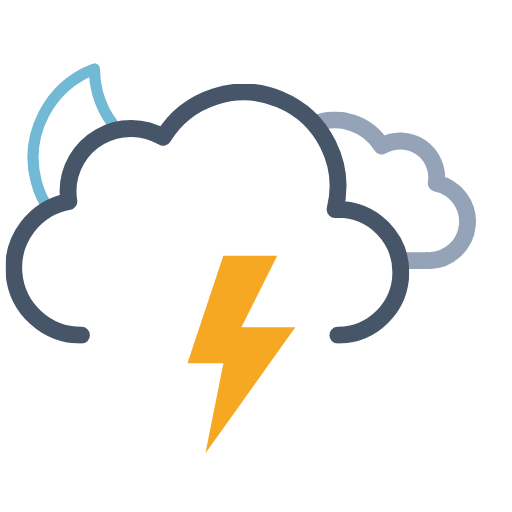
t = 0.00 s
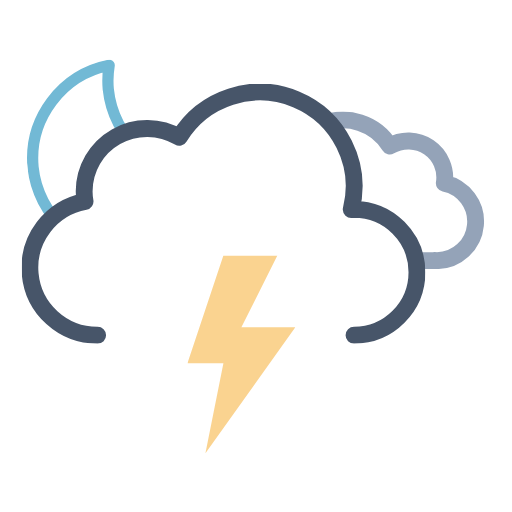
t = 1.20 s
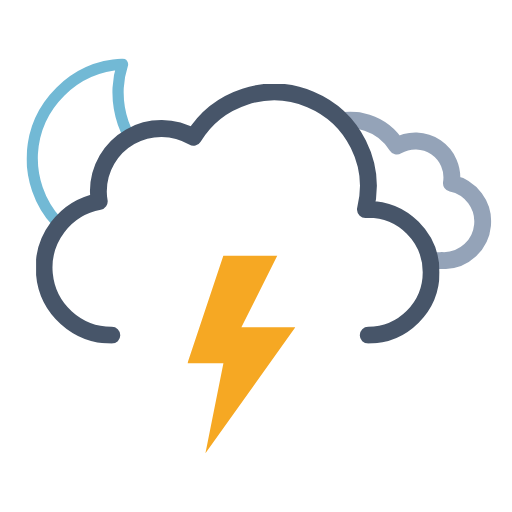
t = 2.25 s
t = 3.75 s: frame unchanged from t = 2.25 s, image omitted
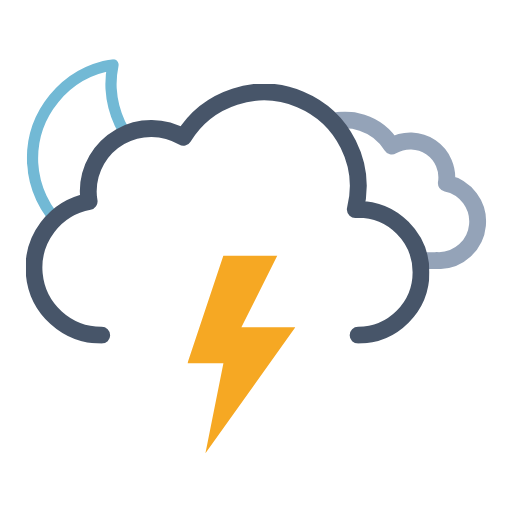
t = 4.50 s
t = 6.00 s: frame unchanged from t = 0.00 s, image omitted

The animated SVG that drew these frames (rendered in a browser with its animation timeline set to each time). Animation: 6 SMIL elements (animate=1,animateTransform=5); one cycle of 6.00 s, repeats indefinitely.

<svg xmlns="http://www.w3.org/2000/svg" xmlns:xlink="http://www.w3.org/1999/xlink" viewBox="41.222 65.722 455.556 455.556"><defs><symbol id="d" viewBox="0 0 178 178"><path fill="none" stroke="#72b9d5" stroke-linecap="round" stroke-linejoin="round" stroke-width="10" d="M163.6 110.4a84.8 84.8 0 01-85.4-84.3A83.3 83.3 0 0181 5 84.7 84.7 0 005 88.7 84.8 84.8 0 0090.4 173a85.2 85.2 0 0082.6-63.1 88 88 0 01-9.4.5Z"/></symbol><symbol id="f" viewBox="0 0 214.3 140.1"><path fill="none" stroke="#94a3b8" stroke-linejoin="round" stroke-width="15" d="M7.5 100.2a32.4 32.4 0 0032.4 32.4h129.8v-.1l2.3.1a34.8 34.8 0 006.5-68.9 32.4 32.4 0 00-48.5-33 48.6 48.6 0 00-88.6 37.1h-1.5a32.4 32.4 0 00-32.4 32.4Z"/></symbol><symbol id="g" viewBox="0 0 359 231"><path fill="none" stroke="#475569" stroke-linecap="round" stroke-linejoin="round" stroke-width="15" d="M295.5 223.5a56 56 0 000-112l-2.5.1a83.9 83.9 0 00-153-64.2 56 56 0 00-84.6 48.1 56.6 56.6 0 00.8 9 60 60 0 0011.2 119"/></symbol><symbol id="e" overflow="visible" viewBox="0 0 447.7 371.5"><g clip-path="url(#a)"><use xlink:href="#f" width="214.3" height="140.1" transform="translate(195.51 165.01)"><animateTransform additive="sum" attributeName="transform" dur="6s" repeatCount="indefinite" type="translate" values="-9 0; 9 0; -9 0"/></use></g><use xlink:href="#g" width="359" height="231" transform="translate(0 140.5)"><animateTransform additive="sum" attributeName="transform" dur="6s" repeatCount="indefinite" type="translate" values="-18 0; 18 0; -18 0"/></use></symbol><symbol id="c" viewBox="0 0 512 371.5"><g clip-path="url(#b)"><use xlink:href="#d" width="178" height="178" transform="translate(65 118)"><animateTransform additive="sum" attributeName="transform" dur="6s" repeatCount="indefinite" type="rotate" values="-15 86 86; 9 86 86; -15 86 86"/></use></g><use xlink:href="#e" width="447.7" height="371.5" transform="translate(64.34)"/></symbol><symbol id="h" viewBox="0 0 96 176"><path fill="#f6a823" d="M32 0 0 96h32l-16 80L96 64H48L80 0H32z"><animate id="x1" attributeName="opacity" begin="0s; x1.end+.67s" dur="1.33s" keyTimes="0; .38; .5; .63; .75; .86; .94; 1" values="1; 1; 0; 1; 0; 1; 0; 1"/></path></symbol><clipPath id="a"><path fill="none" d="M351.5 308a56 56 0 00-56-56l-2.5.1A83.7 83.7 0 00211.5 148V0h236.2v308Z"><animateTransform additive="sum" attributeName="transform" dur="6s" repeatCount="indefinite" type="translate" values="-18 0; 18 0; -18 0"/></path></clipPath><clipPath id="b"><path fill="none" d="M276 148a83.8 83.8 0 00-71.4 40 56 56 0 00-84.6 48 56.6 56.6 0 00.8 9A60 60 0 0072 304H0V0h276Z"><animateTransform additive="sum" attributeName="transform" dur="6s" repeatCount="indefinite" type="translate" values="-18 0; 18 0; -18 0"/></path></clipPath></defs><use xlink:href="#c" width="512" height="371.5"/><use xlink:href="#h" width="96" height="176" transform="translate(208 293)"/></svg>
